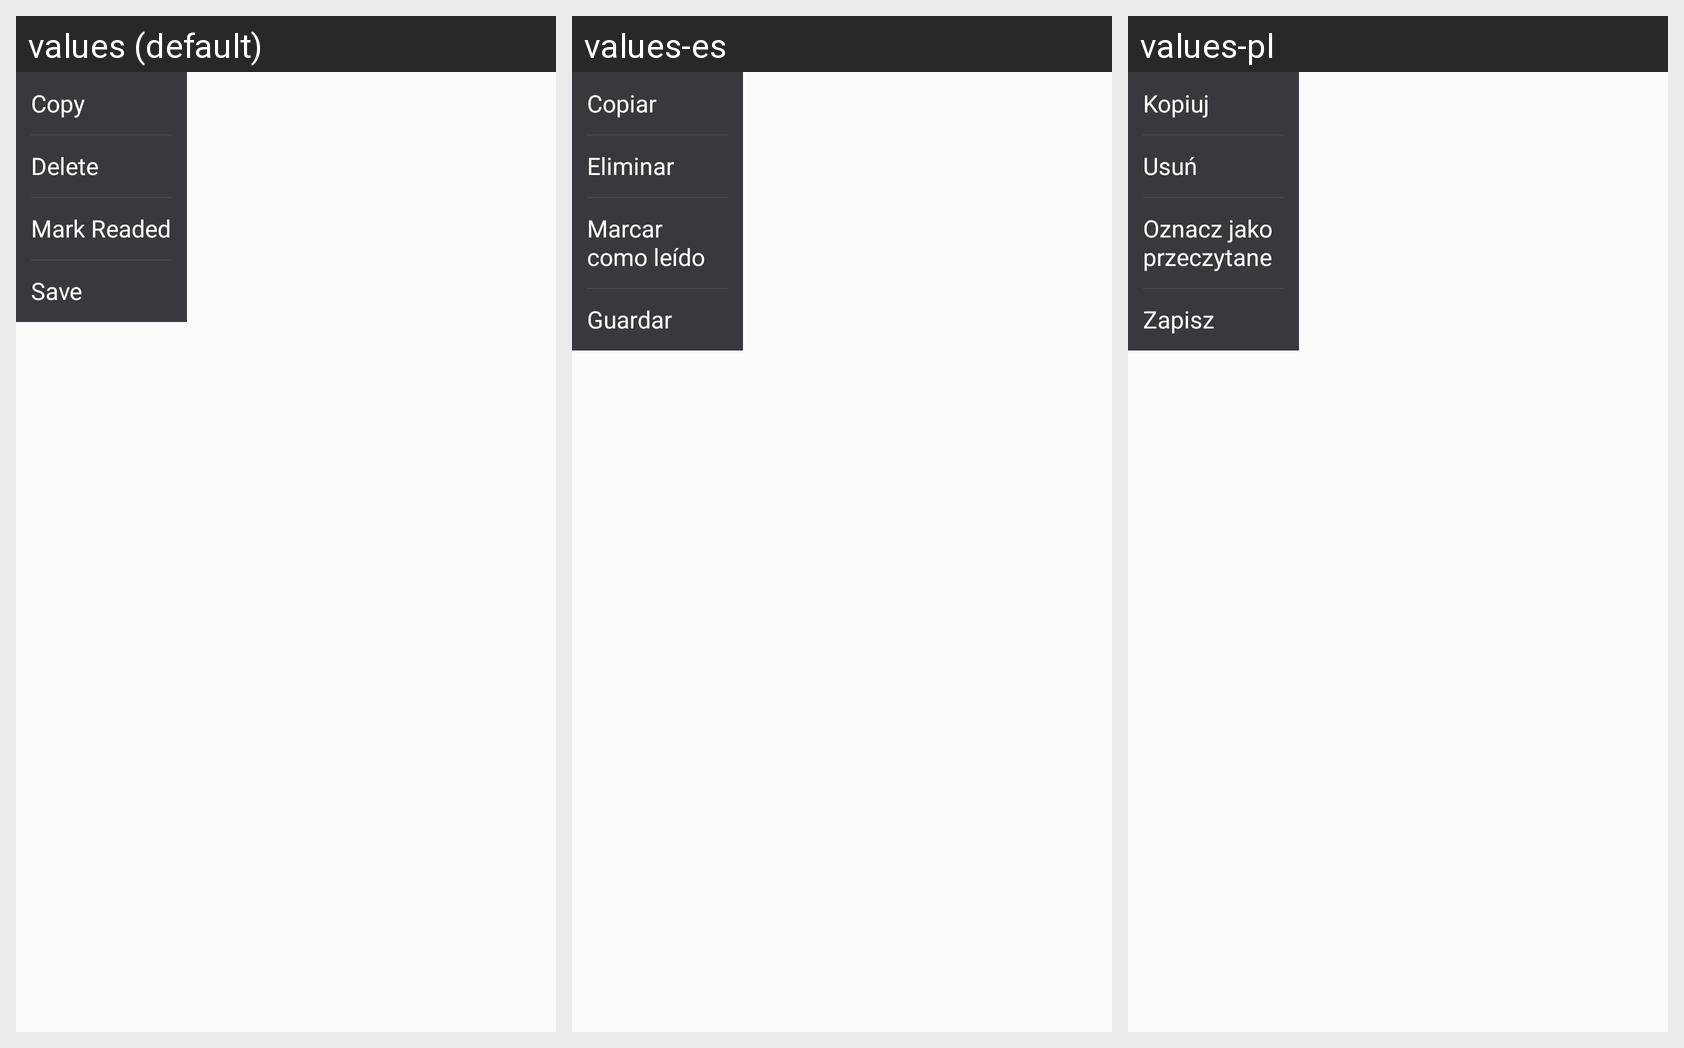

Here is an Android app screen in its default locale and in the app's own translations. Write out the translated-string differences for the strings that appear on this screen.
Android screen res/layout/view_click_menu.xml rendered under 3 locales, left to right: values (default), values-es, values-pl. Device: Nexus 5 (rendered at 1080×1920; each locale shown at half size, 540×960, under a caption strip naming it); theme AntoxTheme.
Other locales in the repository, not shown: values-ca, values-fr, values-zh.
Strings drawn on this screen, with the default value and each locale's value (text and hints the layout hard-codes, and strings that could not be matched under every locale, appear in the picture but are not listed):

copy
  values: Copy
  values-es: Copiar
  values-pl: Kopiuj

delete
  values: Delete
  values-es: Eliminar
  values-pl: Usuń

mark_read
  values: Mark Readed
  values-es: Marcar como leído
  values-pl: Oznacz jako przeczytane

save
  values: Save
  values-es: Guardar
  values-pl: Zapisz
